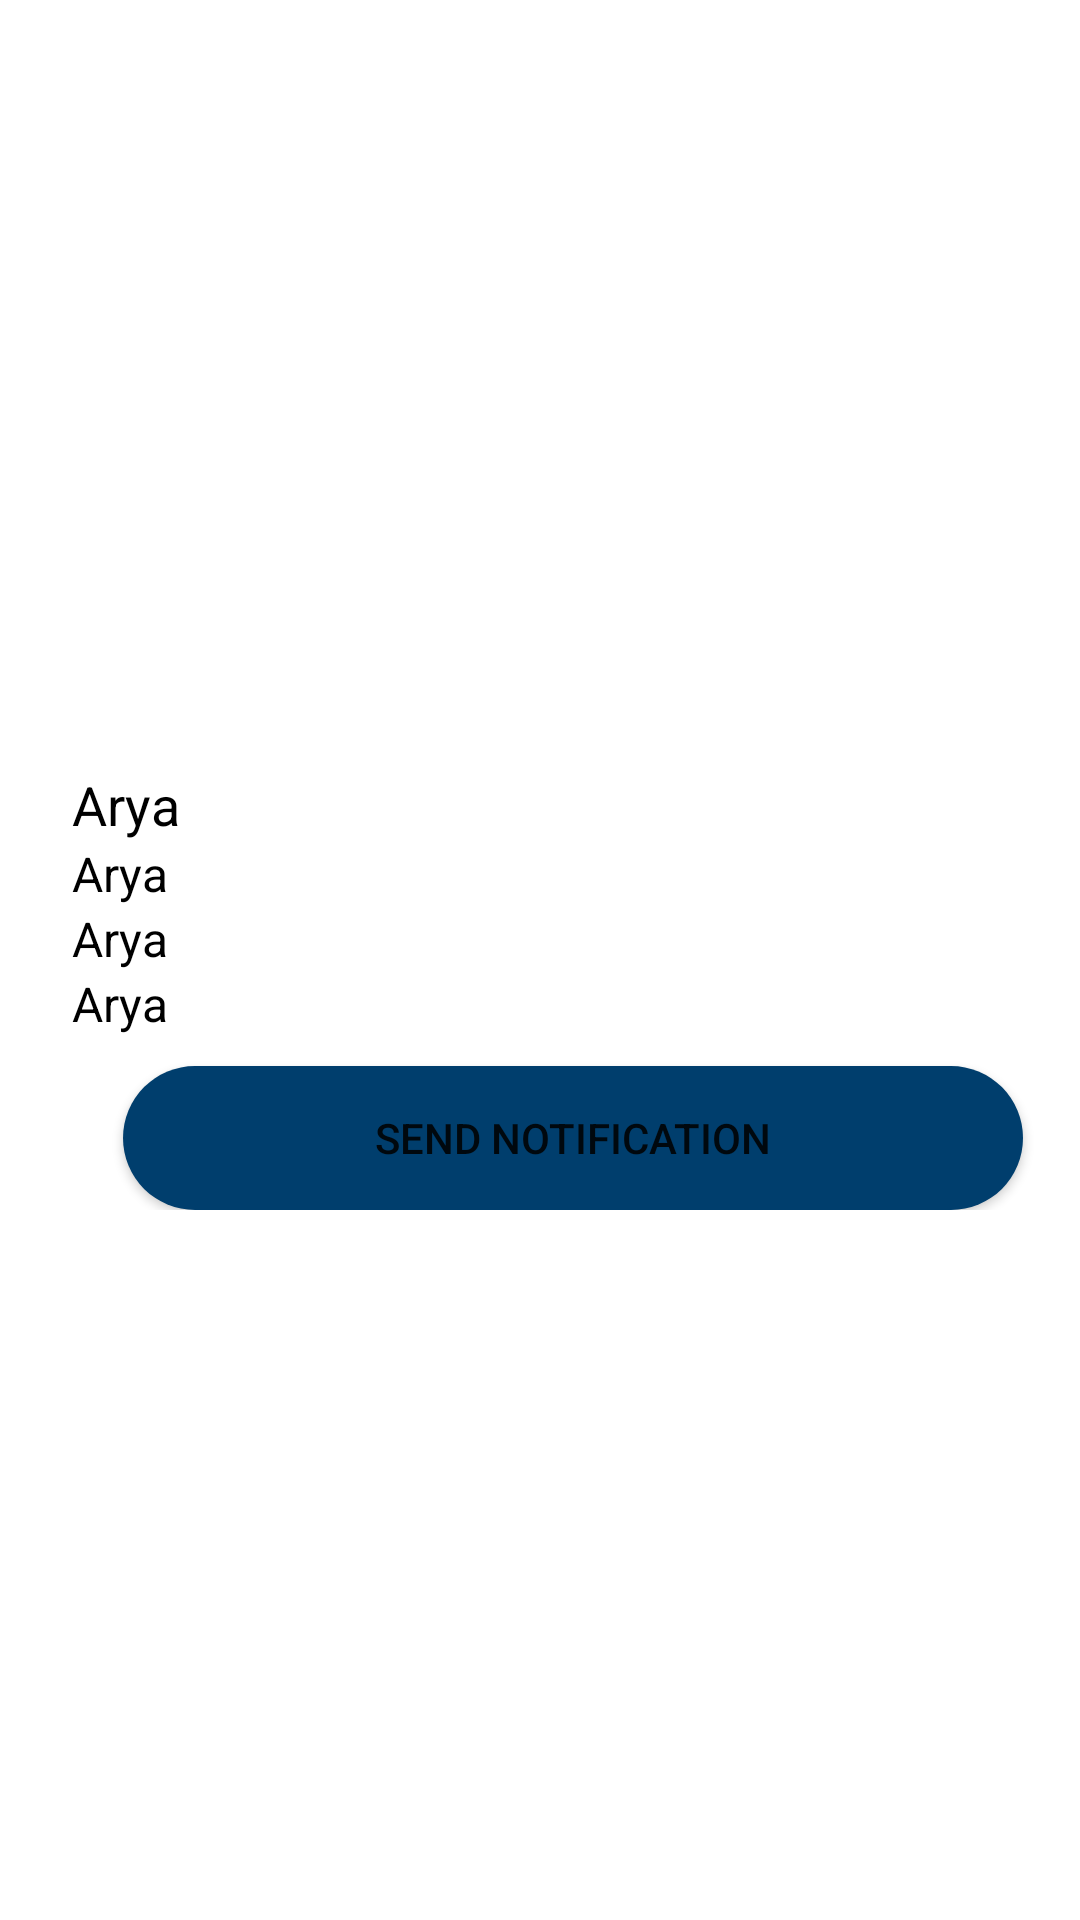

This screen was rendered from an Android layout file. Write that file and the resources it references.
<!-- AndroidManifest.xml: application theme Theme.Tranning_placement -->
<!-- res/layout/activity_drive_details.xml -->
<?xml version="1.0" encoding="utf-8"?>
<LinearLayout xmlns:android="http://schemas.android.com/apk/res/android"
    xmlns:app="http://schemas.android.com/apk/res-auto"
    xmlns:tools="http://schemas.android.com/tools"
    android:layout_width="match_parent"
    android:layout_height="match_parent"
    android:orientation="vertical"
    tools:context=".DriveDetails">

    <LinearLayout
        android:layout_width="350dp"
        android:layout_height="wrap_content"
        android:layout_marginVertical="6dp"
        android:layout_marginStart="16dp"
        android:layout_marginTop="40dp"
        android:orientation="vertical">

        <ImageView
            android:layout_width="200dp"
            android:layout_height="200dp"
            android:layout_gravity="center"
            android:id="@+id/image1"/>



        <TextView
            android:id="@+id/txtname"
            android:layout_width="match_parent"
            android:layout_height="wrap_content"
            android:layout_marginStart="8dp"
            android:layout_marginTop="50dp"
            android:text="Arya"
            android:textColor="@color/black"
            android:textSize="18sp" />

        <TextView
            android:id="@+id/txtmaterial"
            android:layout_width="match_parent"
            android:layout_height="wrap_content"
            android:layout_marginStart="8dp"
            android:text="Arya"
            android:textColor="@color/black"
            android:textSize="16sp" />

        <TextView
            android:id="@+id/txtmanifacture"
            android:layout_width="match_parent"
            android:layout_height="wrap_content"
            android:layout_marginStart="8dp"
            android:text="Arya"
            android:textColor="@color/black"
            android:textSize="16sp" />

        <TextView
            android:id="@+id/txtorigin"
            android:layout_width="match_parent"
            android:layout_height="wrap_content"
            android:layout_marginStart="8dp"
            android:text="Arya"
            android:textColor="@color/black"
            android:textSize="16sp"/>



        <androidx.appcompat.widget.AppCompatButton
            android:id="@+id/btnnoti"
            android:layout_width="300dp"
            android:layout_height="wrap_content"
            android:background="@drawable/btn_bg"
            android:layout_marginTop="10dp"
            android:layout_gravity="center"

            android:text="Send Notification" />

    </LinearLayout>
</LinearLayout>
<!-- resources referenced by this layout -->
<resources>
  <color name="black">#FF000000</color>
  <!-- drawable btn_bg (drawable-v24) -->
  <?xml version="1.0" encoding="utf-8"?>
  <shape xmlns:android="http://schemas.android.com/apk/res/android">
  
      <solid android:color="#003e6d"/>
      <corners android:radius="70dp"/>
  
  </shape>
  <style name="Theme.Tranning_placement" parent="Theme.MaterialComponents.DayNight.DarkActionBar">
          
          <item name="colorPrimary">@color/purple_500</item>
          <item name="colorPrimaryVariant">@color/purple_700</item>
          <item name="colorOnPrimary">@color/white</item>
          
          <item name="colorSecondary">@color/teal_200</item>
          <item name="colorSecondaryVariant">@color/teal_700</item>
          <item name="colorOnSecondary">@color/black</item>
          
          <item name="android:statusBarColor">?attr/colorPrimaryVariant</item>
          
      </style>
  <color name="purple_500">#115a91</color>
  <color name="purple_700">#003e6d</color>
  <color name="white">#FFFFFFFF</color>
  <color name="teal_200">#FF03DAC5</color>
  <color name="teal_700">#FF018786</color>
</resources>
